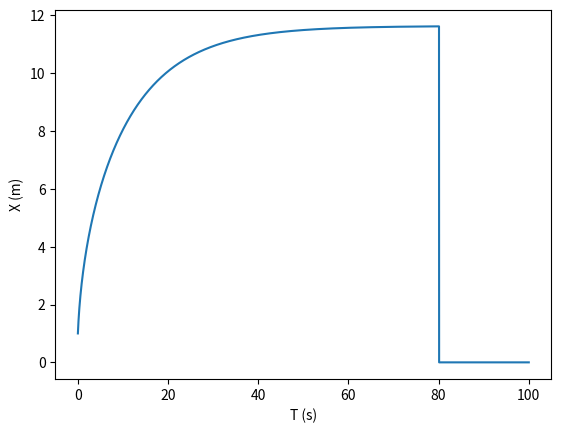

The matplotlib source for this figure:
import numpy as np
import matplotlib.pyplot as plt
import math

t0 = 0
tf = 100
dt = 0.001
n = int((tf-t0)/dt)

m = 75 #kg
u = 0.004 
Cres = 0.9 
A = 0.3 #m^2
v = 1 #m/s
ro = 1.225 #kg/m^3
g = 9.8
cv = 0.4 # 1cv = 735.4975 w
P = cv * 735.4975
x0 = 0
v0 = 1
tolerancia = 0.000001

T = np.linspace(t0,tf,n)
ax = np.empty(T.size)
vx = np.empty(T.size)
x = np.empty(T.size)
v = np.empty(T.size)

vx[0] = v0
x[0] = x0

for i in range(n-1):
    v[i] = math.sqrt(vx[i]**2)
    ax[i] = - u * g - Cres/(2*m)*A*ro*v[i]*vx[i] + P/(m*v[i])
    vx[i+1] = vx[i] + ax[i]*dt
    x[i+1] = x[i] + v[i]*dt
    if vx[i]-vx[i-1] < tolerancia :
        n1 = vx[i]
        break
        
for i in range(n-1):
    if((vx[i]) > ((n1*0.9)-dt) and (vx[i+1]) < ((n1*0.9)+dt)):           ####
        print(T[i])
        print(T[i+1])


v[n-1] = math.sqrt(vx[n-1]**2)
plt.xlabel('T (s)')
plt.ylabel('X (m)')
plt.plot(T, v)
plt.show()